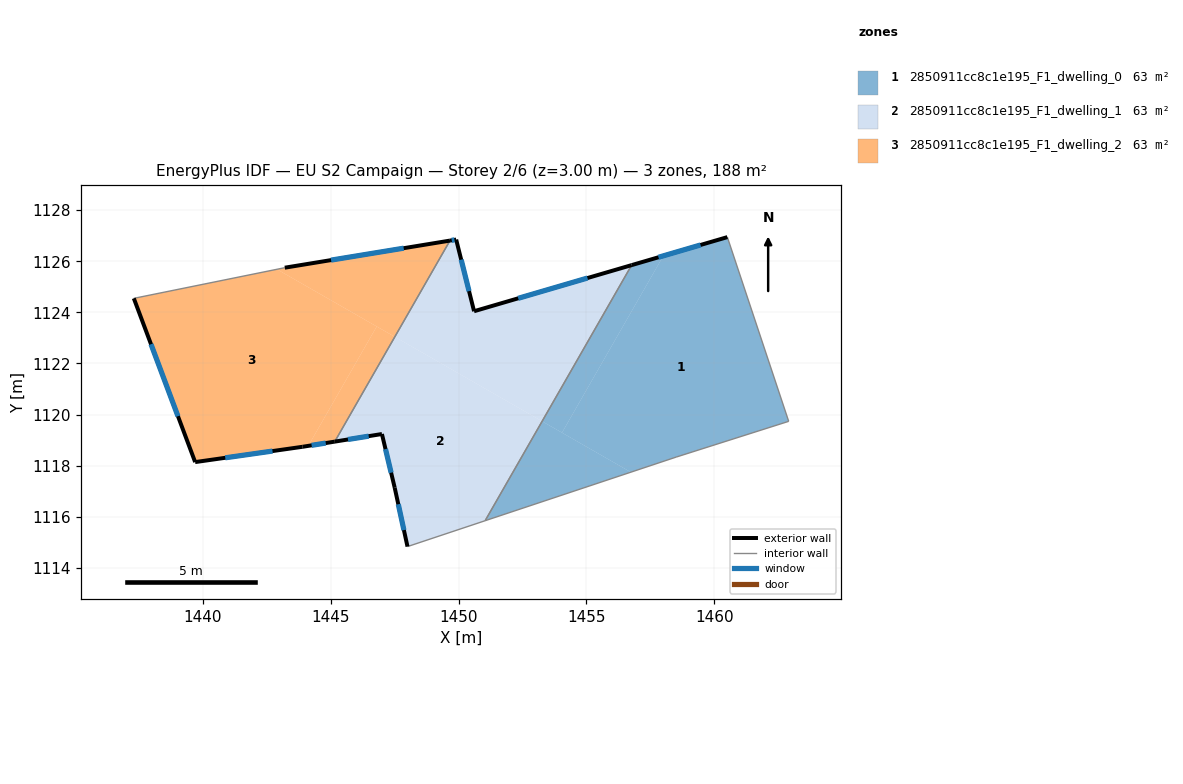
=== STOREY PLAN SPEC (per zone: floor XY polygon, exterior-wall plan segments, windows/doors) ===
zone 1: 2850911cc8c1e195_F1_dwelling_0  (62.8 m²)
  floor: (1460.51, 1126.94) (1462.91, 1119.74) (1458.51, 1118.34) (1456.74, 1117.75) (1454.04, 1119.29) (1458.01, 1126.21)
  floor: (1456.74, 1117.75) (1451.04, 1115.85) (1453.27, 1119.74)
  floor: (1458.01, 1126.21) (1454.04, 1119.29) (1453.27, 1119.74) (1456.77, 1125.85)
  exterior wall: (1460.51, 1126.94) – (1456.77, 1125.85)  [3.9 m]
    window: (1459.46, 1126.64) – (1457.82, 1126.15)  [2.3 m²]
  interior walls: 4
zone 2: 2850911cc8c1e195_F1_dwelling_1  (62.8 m²)
  floor: (1453.27, 1119.74) (1451.04, 1115.85) (1448.00, 1114.84) (1447.50, 1117.14) (1447.00, 1119.24) (1445.16, 1118.94) (1447.50, 1123.04)
  floor: (1456.77, 1125.85) (1453.27, 1119.74) (1447.50, 1123.04) (1449.66, 1126.81) (1449.91, 1126.85) (1450.60, 1124.04)
  exterior wall: (1449.91, 1126.85) – (1449.66, 1126.81)  [0.2 m]
    window: (1449.84, 1126.84) – (1449.73, 1126.82)  [0.1 m²]
  exterior wall: (1450.60, 1124.04) – (1449.91, 1126.85)  [2.9 m]
    window: (1450.41, 1124.83) – (1450.10, 1126.06)  [1.7 m²]
  exterior wall: (1456.77, 1125.85) – (1450.60, 1124.04)  [6.4 m]
    window: (1455.04, 1125.34) – (1452.33, 1124.55)  [3.7 m²]
  exterior wall: (1447.50, 1117.14) – (1448.00, 1114.84)  [2.4 m]
    window: (1447.64, 1116.49) – (1447.86, 1115.48)  [1.4 m²]
  exterior wall: (1447.00, 1119.24) – (1447.50, 1117.14)  [2.2 m]
    window: (1447.14, 1118.65) – (1447.36, 1117.73)  [1.3 m²]
  exterior wall: (1445.16, 1118.94) – (1447.00, 1119.24)  [1.9 m]
    window: (1445.67, 1119.03) – (1446.48, 1119.16)  [1.1 m²]
  interior walls: 3
zone 3: 2850911cc8c1e195_F1_dwelling_2  (62.8 m²)
  floor: (1446.80, 1123.45) (1444.12, 1118.78) (1443.90, 1118.74) (1439.69, 1118.14) (1437.30, 1124.55) (1442.89, 1125.68)
  floor: (1447.50, 1123.04) (1445.16, 1118.94) (1444.12, 1118.78) (1446.80, 1123.45)
  floor: (1449.66, 1126.81) (1447.50, 1123.04) (1442.89, 1125.68) (1443.20, 1125.75)
  exterior wall: (1449.66, 1126.81) – (1443.20, 1125.75)  [6.5 m]
    window: (1447.85, 1126.51) – (1445.01, 1126.04)  [3.8 m²]
  exterior wall: (1443.90, 1118.74) – (1445.16, 1118.94)  [1.3 m]
    window: (1444.25, 1118.80) – (1444.80, 1118.89)  [0.7 m²]
  exterior wall: (1439.69, 1118.14) – (1443.90, 1118.74)  [4.2 m]
    window: (1440.87, 1118.31) – (1442.72, 1118.57)  [2.5 m²]
  exterior wall: (1437.30, 1124.55) – (1439.69, 1118.14)  [6.8 m]
    window: (1437.97, 1122.75) – (1439.02, 1119.94)  [4.0 m²]
  interior walls: 2

=== DERIVED (storey summary) ===
Building: EU S2 Campaign
Storey: 2 of 6  (floor level z = 3.00 m)
Storey gross floor area: 188.3 m²
Zones on this storey: 3
  - 2850911cc8c1e195_F1_dwelling_0: floor 62.8 m²; exterior wall 3.9 m (11.7 m²); 1 window(s) 2.3 m²; WWR 19.3%
  - 2850911cc8c1e195_F1_dwelling_1: floor 62.8 m²; exterior wall 15.9 m (47.8 m²); 6 window(s) 9.2 m²; WWR 19.3%
  - 2850911cc8c1e195_F1_dwelling_2: floor 62.8 m²; exterior wall 18.9 m (56.7 m²); 4 window(s) 11.0 m²; WWR 19.3%
Zone adjacency (shared interzone walls):
  - 2850911cc8c1e195_F1_dwelling_0 ↔ 2850911cc8c1e195_F1_dwelling_1
  - 2850911cc8c1e195_F1_dwelling_1 ↔ 2850911cc8c1e195_F1_dwelling_2